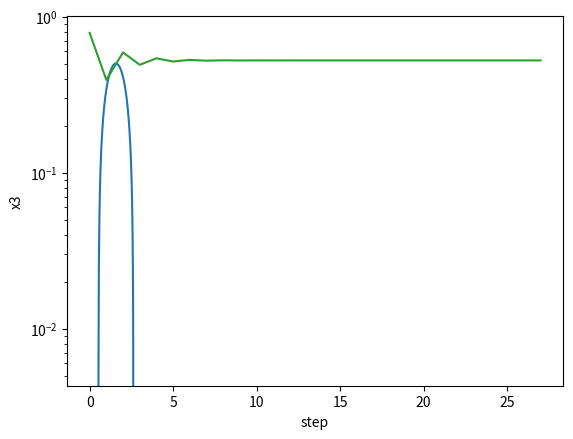

Recreate this plot in Python.
import numpy as np
import matplotlib.pyplot as plt

#Bisection Method
x = np.arange(0, 2*np.pi, 0.01)
y = np.sin(x) -0.5

plt.plot(x, y, x, np.zeros(len(x)))
plt.show

eps = 1E-8
def f(x) :
    return np.sin(x)-0.5

x1 = 0
x2 = np.pi/2.0 

steps =[]
x3_list = []
step = 0
while ( (x2 - x1) > eps):
    x3 = (x1 + x2) / 2.0
    if (f(x1)*f(x3) < 0.0):
        x2 = x3
    else:
        x1 = x3

    steps.append(step)
    x3_list.append(x3)
    step+=1
plt.plot(steps, x3_list)
plt.xlabel("step")
plt.ylabel("x3")
plt.yscale("log")
plt.show
#print(x3)
#print(np.pi/6)




#Newton Method